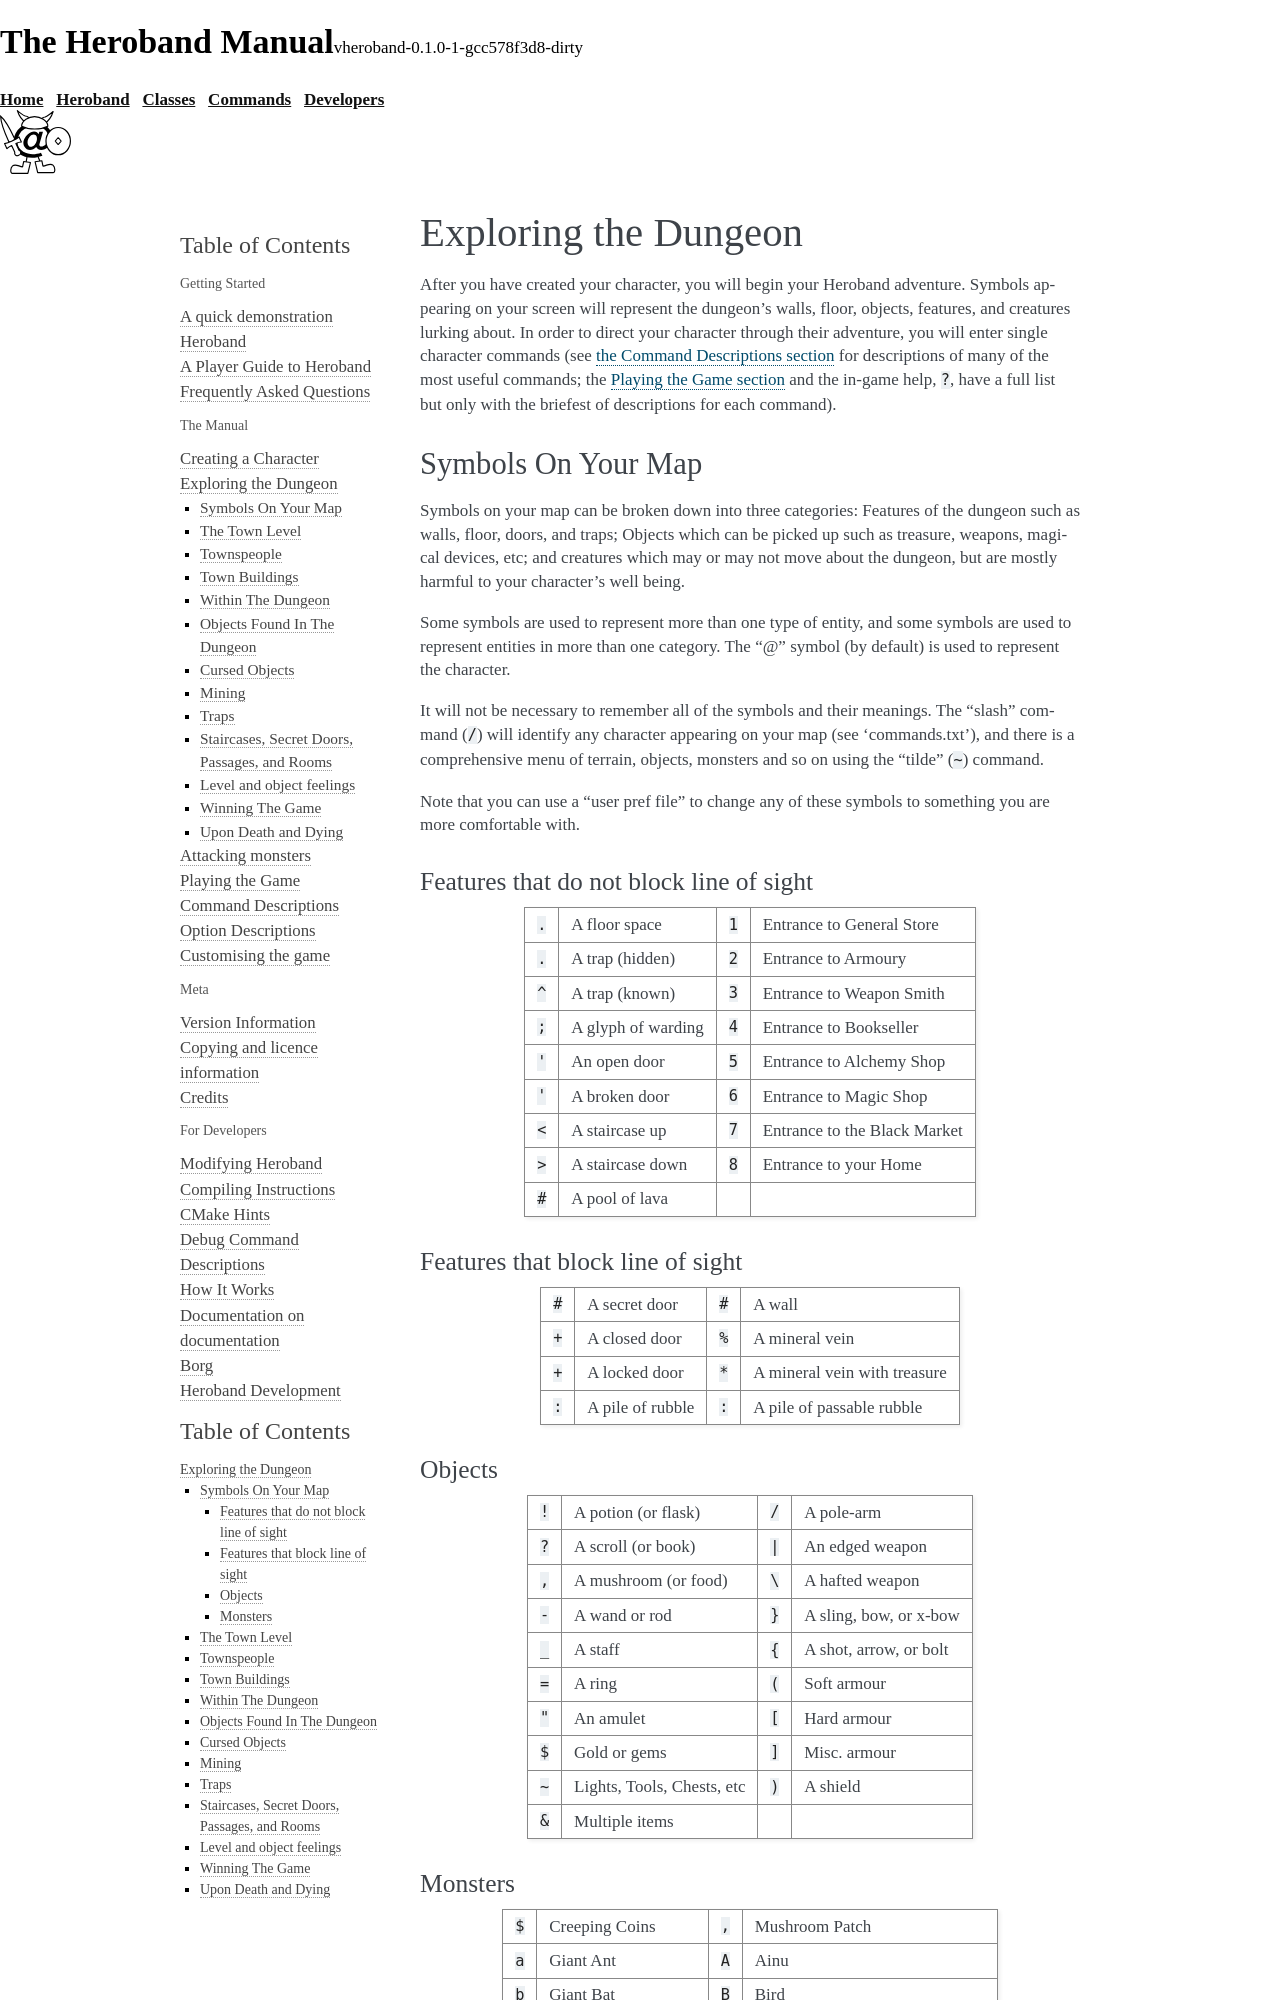

repository: mtomcal/heroband · page: dungeon.html · generator: sphinx

=====================
Exploring the Dungeon
=====================

After you have created your character, you will begin your Heroband
adventure. Symbols appearing on your screen will represent the dungeon's
walls, floor, objects, features, and creatures lurking about. In order to
direct your character through their adventure, you will enter single
character commands (see
:ref:`the Command Descriptions section <command-descriptions>` for
descriptions of many of the most useful commands; the
:ref:`Playing the Game section <Playing the game>` and the in-game help,
``?``, have a full list but only with the briefest of descriptions for
each command).

.. index::
   single: map symbols

Symbols On Your Map
===================

Symbols on your map can be broken down into three categories: Features of
the dungeon such as walls, floor, doors, and traps; Objects which can be
picked up such as treasure, weapons, magical devices, etc; and creatures
which may or may not move about the dungeon, but are mostly harmful to your
character's well being.

Some symbols are used to represent more than one type of entity, and some
symbols are used to represent entities in more than one category. The "@"
symbol (by default) is used to represent the character.

It will not be necessary to remember all of the symbols and their meanings.
The "slash" command (``/``) will identify any character appearing on your
map (see 'commands.txt'), and there is a comprehensive menu of terrain,
objects, monsters and so on using the "tilde" (``~``) command.

Note that you can use a "user pref file" to change any of these symbols to
something you are more comfortable with.
   


Features that do not block line of sight
----------------------------------------

===== =========================    =====  ================================== 
``.``   A floor space              ``1``    Entrance to General Store
``.``   A trap (hidden)            ``2``    Entrance to Armoury
``^``   A trap (known)             ``3``    Entrance to Weapon Smith
``;``   A glyph of warding         ``4``    Entrance to Bookseller
``'``   An open door               ``5``    Entrance to Alchemy Shop
``'``   A broken door              ``6``    Entrance to Magic Shop
``<``   A staircase up             ``7``    Entrance to the Black Market
``>``   A staircase down           ``8``    Entrance to your Home
``#``   A pool of lava
===== =========================    =====  ================================== 

Features that block line of sight
---------------------------------

===== =========================    =====  ==================================
``#``   A secret door              ``#``    A wall
``+``   A closed door              ``%``    A mineral vein
``+``   A locked door              ``*``    A mineral vein with treasure
``:``   A pile of rubble           ``:``    A pile of passable rubble
===== =========================    =====  ==================================

Objects
-------
 
=====  =============================    =====  =============================
``!``    A potion (or flask)            ``/``    A pole-arm
``?``    A scroll (or book)             ``|``    An edged weapon
``,``    A mushroom (or food)           ``\``    A hafted weapon
``-``    A wand or rod                  ``}``    A sling, bow, or x-bow
``_``    A staff                        ``{``    A shot, arrow, or bolt
``=``    A ring                         ``(``    Soft armour
``"``    An amulet                      ``[``    Hard armour
``$``    Gold or gems                   ``]``    Misc. armour
``~``    Lights, Tools, Chests, etc     ``)``    A shield
``&``    Multiple items
=====  =============================    =====  =============================
